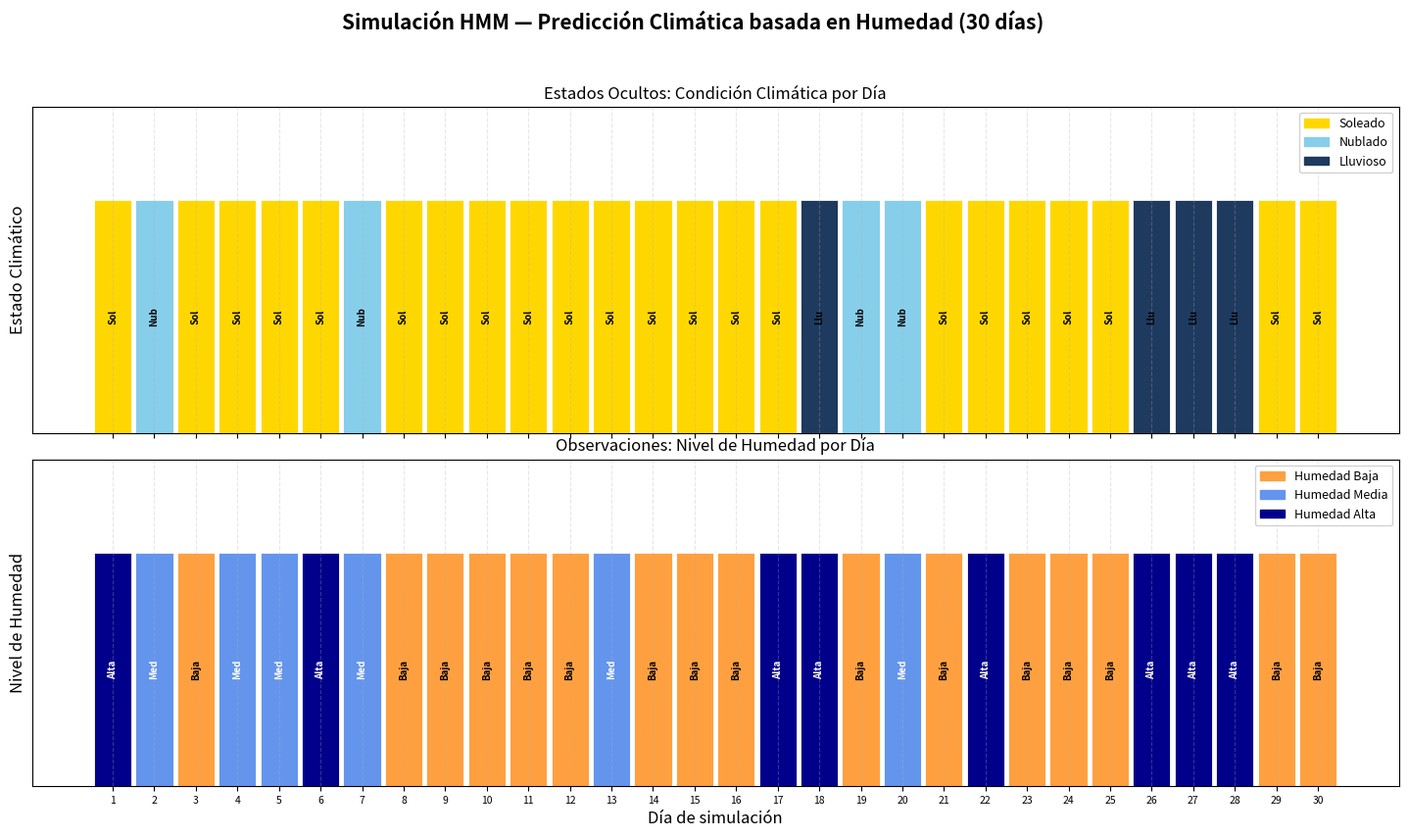
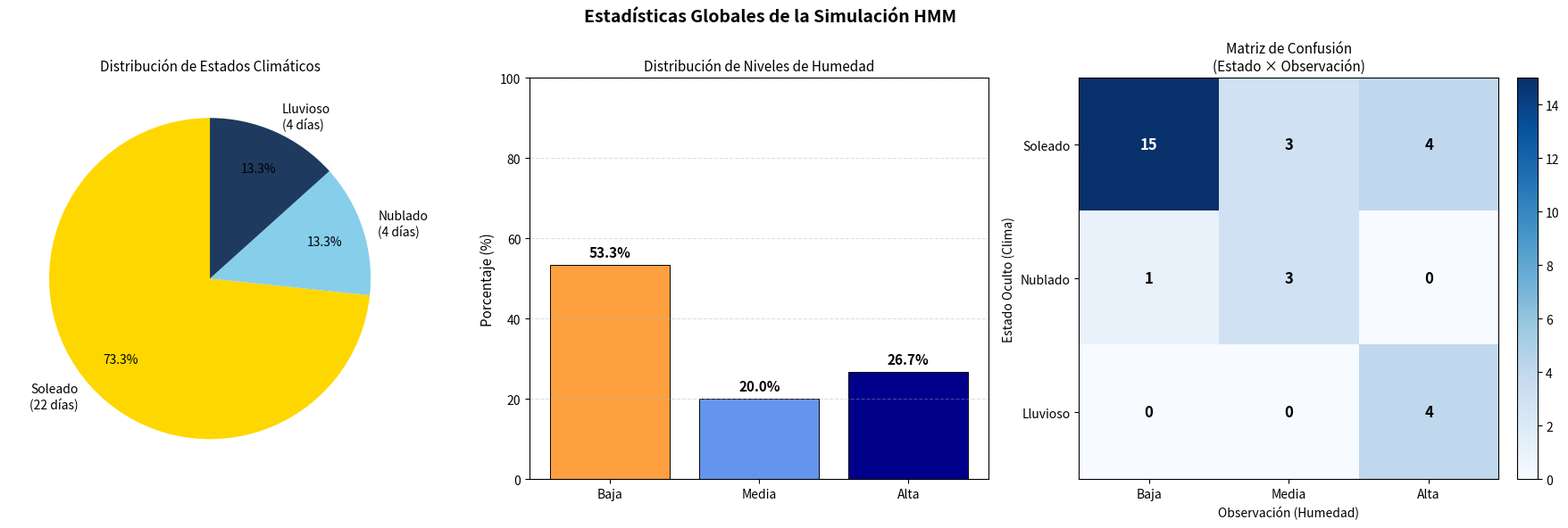

Write Python code to recreate these figures, in order.
# ============================================================
# Modelo Oculto de Markov (HMM) - Predicción Climática
# Basado en observaciones de humedad ambiental
#
# Autor: Estudiante de Ingeniería de Software y Datos
# Asignatura: Simulación - Módulo 2
# Descripción: Simula la secuencia de condiciones climáticas
#              (estados ocultos) a partir de niveles de humedad
#              (observaciones), usando un HMM de 3 estados.
# ============================================================

# --- Importación de librerías ---
import numpy as np                          # Operaciones numéricas y generación aleatoria
import matplotlib.pyplot as plt             # Visualización de gráficas
import matplotlib.patches as mpatches      # Parches para leyendas personalizadas
from collections import Counter            # Conteo de frecuencias
import warnings
warnings.filterwarnings('ignore')

# --- Semilla para reproducibilidad de resultados ---
np.random.seed(42)

# ============================================================
# CLASE HMM: Modelo Oculto de Markov
# ============================================================

class HMM:
    """
    Implementación de un Modelo Oculto de Markov (HMM).

    En un HMM existen dos tipos de variables:
      - Estados ocultos: el sistema real que no podemos observar directamente
        (en este caso, la condición climática: Soleado, Nublado, Lluvioso).
      - Observaciones: señales que sí podemos medir y que están relacionadas
        con los estados ocultos (en este caso, el nivel de humedad: Baja, Media, Alta).

    El modelo se define por tres parámetros:
      - π (prob_inicial): distribución de probabilidad sobre el estado inicial.
      - A (matriz_transicion): probabilidades de pasar de un estado a otro.
      - B (matriz_emision): probabilidades de emitir cada observación dado un estado.
    """

    def __init__(self, estados, observaciones, prob_inicial,
                 matriz_transicion, matriz_emision):
        """
        Constructor: inicializa el HMM con sus parámetros fundamentales.

        Args:
            estados (list[str])         : Nombres de los estados ocultos.
            observaciones (list[str])   : Nombres de las posibles observaciones.
            prob_inicial (list[float])  : Distribución inicial π sobre los estados.
            matriz_transicion (list)    : Matriz A (n_estados × n_estados).
            matriz_emision (list)       : Matriz B (n_estados × n_observaciones).
        """
        # Almacenar nombres de estados y observaciones
        self.estados = estados
        self.observaciones = observaciones

        # Convertir listas a arrays numpy para operar eficientemente
        self.prob_inicial = np.array(prob_inicial)
        self.matriz_transicion = np.array(matriz_transicion)
        self.matriz_emision = np.array(matriz_emision)

        # Dimensiones del modelo
        self.n_estados = len(estados)
        self.n_observaciones = len(observaciones)

    # ----------------------------------------------------------
    # MÉTODO: Simular una secuencia de estados y observaciones
    # ----------------------------------------------------------
    def simular(self, n_pasos):
        """
        Genera una secuencia de estados ocultos y observaciones siguiendo
        el proceso generativo del HMM:
          1. Seleccionar el estado inicial t=0 según la distribución π.
          2. En cada paso t:
             a. Emitir una observación según B[estado_actual].
             b. Transitar al siguiente estado según A[estado_actual].

        Args:
            n_pasos (int): Número de pasos temporales (días a simular).

        Returns:
            estados_seq (list[int]): Índices de estados ocultos generados.
            obs_seq (list[int])    : Índices de observaciones generadas.
        """
        estados_seq = []    # Almacena los estados ocultos simulados
        obs_seq = []        # Almacena las observaciones simuladas

        # --- Paso 1: Selección del estado inicial según π ---
        estado_actual = np.random.choice(self.n_estados, p=self.prob_inicial)

        for _ in range(n_pasos):
            # --- Paso 2a: Registrar el estado oculto actual ---
            estados_seq.append(estado_actual)

            # --- Paso 2b: Emitir observación según B[estado_actual] ---
            obs = np.random.choice(
                self.n_observaciones,
                p=self.matriz_emision[estado_actual]
            )
            obs_seq.append(obs)

            # --- Paso 2c: Transitar al siguiente estado según A[estado_actual] ---
            estado_actual = np.random.choice(
                self.n_estados,
                p=self.matriz_transicion[estado_actual]
            )

        return estados_seq, obs_seq

    # ----------------------------------------------------------
    # MÉTODO: Calcular estadísticas de la simulación
    # ----------------------------------------------------------
    def calcular_estadisticas(self, estados_seq, obs_seq):
        """
        Calcula métricas descriptivas sobre la secuencia simulada.

        Args:
            estados_seq (list[int]): Secuencia de índices de estados ocultos.
            obs_seq (list[int])    : Secuencia de índices de observaciones.

        Returns:
            dict: Diccionario con las siguientes claves:
                  - 'dias_por_estado'  : días totales en cada estado climático.
                  - 'pct_humedad'      : porcentaje de cada nivel de humedad.
                  - 'matriz_confusion' : tabla cruzada estado × observación.
        """
        n = len(estados_seq)

        # --- Contar días en cada estado climático ---
        conteo_estados = Counter(estados_seq)
        dias_por_estado = {
            self.estados[i]: conteo_estados.get(i, 0)
            for i in range(self.n_estados)
        }

        # --- Calcular porcentaje de cada tipo de humedad ---
        conteo_obs = Counter(obs_seq)
        pct_humedad = {
            self.observaciones[i]: (conteo_obs.get(i, 0) / n) * 100
            for i in range(self.n_observaciones)
        }

        # --- Construir la matriz de confusión (estado × observación) ---
        # Cada celda [i][j] cuenta cuántas veces el estado i emitió la observación j
        matriz_confusion = np.zeros(
            (self.n_estados, self.n_observaciones), dtype=int
        )
        for estado, obs in zip(estados_seq, obs_seq):
            matriz_confusion[estado][obs] += 1

        return {
            'dias_por_estado': dias_por_estado,
            'pct_humedad': pct_humedad,
            'matriz_confusion': matriz_confusion
        }

    # ----------------------------------------------------------
    # MÉTODO: Imprimir primeras N observaciones formateadas
    # ----------------------------------------------------------
    def imprimir_primeras_observaciones(self, estados_seq, obs_seq, n=10):
        """
        Muestra en consola las primeras N observaciones en el formato:
        'Día X: Estado → Observación'.

        Args:
            estados_seq (list[int]): Secuencia de estados.
            obs_seq (list[int])    : Secuencia de observaciones.
            n (int)                : Número de filas a imprimir (default=10).
        """
        print("\n" + "=" * 52)
        print(f"  PRIMERAS {n} OBSERVACIONES DE LA SIMULACIÓN")
        print("=" * 52)
        for i in range(min(n, len(estados_seq))):
            estado_nombre = self.estados[estados_seq[i]]
            obs_nombre = self.observaciones[obs_seq[i]]
            print(f"  Día {i + 1:2d}: {estado_nombre:10s}  →  {obs_nombre}")
        print("=" * 52)


# ============================================================
# CONFIGURACIÓN DE LOS PARÁMETROS DEL MODELO
# ============================================================

# --- Estados ocultos: condiciones climáticas no observables directamente ---
estados = ['Soleado', 'Nublado', 'Lluvioso']

# --- Observaciones: niveles de humedad medibles ---
observaciones = ['Humedad Baja', 'Humedad Media', 'Humedad Alta']

# --- Distribución inicial π ---
# Probabilidad de que el primer día sea Soleado (0.6), Nublado (0.3) o Lluvioso (0.1)
prob_inicial = [0.6, 0.3, 0.1]

# --- Matriz de transición A (3×3) ---
# A[i][j] = P(estado_{t+1} = j | estado_t = i)
# Cada fila debe sumar 1.0
matriz_transicion = [
    [0.7, 0.2, 0.1],   # Desde Soleado  → Soleado:0.7, Nublado:0.2, Lluvioso:0.1
    [0.3, 0.4, 0.3],   # Desde Nublado  → Soleado:0.3, Nublado:0.4, Lluvioso:0.3
    [0.2, 0.3, 0.5],   # Desde Lluvioso → Soleado:0.2, Nublado:0.3, Lluvioso:0.5
]

# --- Matriz de emisión B (3×3) ---
# B[i][k] = P(observacion = k | estado = i)
# Cada fila debe sumar 1.0
matriz_emision = [
    [0.7, 0.2, 0.1],   # Soleado  → Humedad Baja:0.7, Media:0.2, Alta:0.1
    [0.2, 0.5, 0.3],   # Nublado  → Humedad Baja:0.2, Media:0.5, Alta:0.3
    [0.1, 0.3, 0.6],   # Lluvioso → Humedad Baja:0.1, Media:0.3, Alta:0.6
]

# ============================================================
# INSTANCIACIÓN Y EJECUCIÓN DEL MODELO
# ============================================================

# --- Crear instancia del HMM con los parámetros definidos ---
hmm = HMM(estados, observaciones, prob_inicial, matriz_transicion, matriz_emision)

# --- Ejecutar simulación de 30 días ---
N_DIAS = 30
estados_seq, obs_seq = hmm.simular(N_DIAS)

# --- Mostrar las primeras 10 observaciones ---
hmm.imprimir_primeras_observaciones(estados_seq, obs_seq, n=10)

# --- Obtener estadísticas de la simulación completa ---
stats = hmm.calcular_estadisticas(estados_seq, obs_seq)

# ============================================================
# IMPRESIÓN DE ESTADÍSTICAS EN CONSOLA
# ============================================================

print("\n" + "=" * 52)
print(f"  ESTADÍSTICAS DE LA SIMULACIÓN ({N_DIAS} días)")
print("=" * 52)

# --- Días en cada estado climático ---
print("\n  Días en cada estado climático:")
for estado, dias in stats['dias_por_estado'].items():
    barra = "█" * dias
    print(f"    {estado:10s}: {dias:2d} días ({dias / N_DIAS * 100:5.1f}%)  {barra}")

# --- Porcentaje de humedad observada ---
print("\n  Porcentaje de humedad observada:")
for obs, pct in stats['pct_humedad'].items():
    print(f"    {obs:15s}: {pct:5.1f}%")

# --- Matriz de confusión ---
print("\n  Matriz de confusión (Estado × Observación):")
print(f"    {'':12s}", end="")
for obs in observaciones:
    etq = obs.replace("Humedad ", "")
    print(f"  {etq:>8s}", end="")
print()
print(f"    {'':12s}" + "-" * 33)
for i, estado in enumerate(estados):
    print(f"    {estado:12s}", end="")
    for j in range(len(observaciones)):
        print(f"  {stats['matriz_confusion'][i][j]:>8d}", end="")
    print()
print("=" * 52)

# ============================================================
# VISUALIZACIÓN - GRÁFICOS CON MATPLOTLIB
# ============================================================

# --- Paleta de colores distintivos según especificación ---
COLORES_ESTADOS = {
    'Soleado':  '#FFD700',    # Amarillo dorado
    'Nublado':  '#87CEEB',    # Azul cielo (azul claro)
    'Lluvioso': '#1E3A5F',    # Azul marino (azul oscuro)
}

COLORES_HUMEDAD = {
    'Humedad Baja':  '#FFA040',   # Naranja cálido (baja humedad)
    'Humedad Media': '#6495ED',   # Azul aciano (humedad media)
    'Humedad Alta':  '#00008B',   # Azul oscuro (alta humedad)
}

# --- Preparar eje X y colores para cada barra ---
dias = list(range(1, N_DIAS + 1))
colores_estados_barras = [COLORES_ESTADOS[estados[e]] for e in estados_seq]
colores_obs_barras     = [COLORES_HUMEDAD[observaciones[o]] for o in obs_seq]

# ============================================================
# FIGURA 1: Secuencia temporal de estados y observaciones
# Ambos gráficos de barras alineados temporalmente (eje X compartido)
# ============================================================

fig, (ax1, ax2) = plt.subplots(
    2, 1, figsize=(18, 9), sharex=True,
    gridspec_kw={'hspace': 0.08}
)
fig.suptitle(
    'Simulación HMM — Predicción Climática basada en Humedad (30 días)',
    fontsize=15, fontweight='bold', y=0.99
)

# ---------- Subgráfico 1: Estados ocultos (condición climática) ----------
ax1.bar(dias, [1] * N_DIAS, color=colores_estados_barras,
        edgecolor='white', linewidth=0.6, width=0.9)
ax1.set_ylabel('Estado Climático', fontsize=12)
ax1.set_title('Estados Ocultos: Condición Climática por Día', fontsize=12, pad=6)
ax1.set_yticks([])
ax1.set_ylim(0, 1.4)
ax1.grid(axis='x', linestyle='--', alpha=0.3)

# Etiquetas abreviadas dentro de cada barra (primeras 3 letras)
for dia, est_idx in zip(dias, estados_seq):
    ax1.text(
        dia, 0.5, estados[est_idx][:3],
        ha='center', va='center', fontsize=7, fontweight='bold',
        color='black', rotation=90
    )

# Leyenda de estados
leyenda_estados = [
    mpatches.Patch(color=COLORES_ESTADOS[e], label=e) for e in estados
]
ax1.legend(handles=leyenda_estados, loc='upper right', fontsize=9, framealpha=0.9)

# ---------- Subgráfico 2: Observaciones de humedad ----------
ax2.bar(dias, [1] * N_DIAS, color=colores_obs_barras,
        edgecolor='white', linewidth=0.6, width=0.9)
ax2.set_ylabel('Nivel de Humedad', fontsize=12)
ax2.set_title('Observaciones: Nivel de Humedad por Día', fontsize=12, pad=6)
ax2.set_xlabel('Día de simulación', fontsize=12)
ax2.set_yticks([])
ax2.set_ylim(0, 1.4)
ax2.set_xticks(dias)
ax2.set_xticklabels(dias, fontsize=7.5)
ax2.grid(axis='x', linestyle='--', alpha=0.3)

# Etiquetas abreviadas dentro de cada barra
etq_corta = {'Humedad Baja': 'Baja', 'Humedad Media': 'Med', 'Humedad Alta': 'Alta'}
for dia, obs_idx in zip(dias, obs_seq):
    color_texto = 'white' if observaciones[obs_idx] != 'Humedad Baja' else 'black'
    ax2.text(
        dia, 0.5, etq_corta[observaciones[obs_idx]],
        ha='center', va='center', fontsize=7, fontweight='bold',
        color=color_texto, rotation=90
    )

# Leyenda de observaciones
leyenda_obs = [
    mpatches.Patch(color=COLORES_HUMEDAD[o], label=o) for o in observaciones
]
ax2.legend(handles=leyenda_obs, loc='upper right', fontsize=9, framealpha=0.9)

# Guardar figura principal
plt.savefig('simulacion_hmm.png', dpi=150, bbox_inches='tight')
plt.show()
print("\n  Grafico principal guardado como 'simulacion_hmm.png'")

# ============================================================
# FIGURA 2: Estadísticas de distribución (torta + barras)
# ============================================================

fig2, axes = plt.subplots(1, 3, figsize=(18, 6))
fig2.suptitle('Estadísticas Globales de la Simulación HMM', fontsize=14, fontweight='bold')

# ---------- Gráfico 2a: Distribución de estados (torta) ----------
dias_vals  = [stats['dias_por_estado'][e] for e in estados]
col_pie    = [COLORES_ESTADOS[e] for e in estados]
etq_pie    = [f"{e}\n({d} días)" for e, d in zip(estados, dias_vals)]

axes[0].pie(
    dias_vals, labels=etq_pie, colors=col_pie,
    autopct='%1.1f%%', startangle=90,
    textprops={'fontsize': 10}, pctdistance=0.75
)
axes[0].set_title('Distribución de Estados Climáticos', fontsize=11)

# ---------- Gráfico 2b: Porcentaje de humedad (barras verticales) ----------
obs_etq  = [o.replace('Humedad ', '') for o in observaciones]
pct_vals = [stats['pct_humedad'][o] for o in observaciones]
col_bars = [COLORES_HUMEDAD[o] for o in observaciones]

bars = axes[1].bar(obs_etq, pct_vals, color=col_bars, edgecolor='black', linewidth=0.7)
axes[1].set_ylabel('Porcentaje (%)', fontsize=11)
axes[1].set_title('Distribución de Niveles de Humedad', fontsize=11)
axes[1].set_ylim(0, 100)
axes[1].grid(axis='y', linestyle='--', alpha=0.4)
for bar, pct in zip(bars, pct_vals):
    axes[1].text(
        bar.get_x() + bar.get_width() / 2,
        bar.get_height() + 1.5,
        f'{pct:.1f}%', ha='center', va='bottom', fontsize=11, fontweight='bold'
    )

# ---------- Gráfico 2c: Matriz de confusión (mapa de calor) ----------
mc = stats['matriz_confusion']
im = axes[2].imshow(mc, cmap='Blues', aspect='auto')
axes[2].set_xticks(range(len(observaciones)))
axes[2].set_yticks(range(len(estados)))
axes[2].set_xticklabels([o.replace('Humedad ', '') for o in observaciones], fontsize=10)
axes[2].set_yticklabels(estados, fontsize=10)
axes[2].set_title('Matriz de Confusión\n(Estado × Observación)', fontsize=11)
axes[2].set_xlabel('Observación (Humedad)', fontsize=10)
axes[2].set_ylabel('Estado Oculto (Clima)', fontsize=10)

# Anotar valores dentro de las celdas
for i in range(len(estados)):
    for j in range(len(observaciones)):
        color_txt = 'white' if mc[i, j] > mc.max() / 2 else 'black'
        axes[2].text(
            j, i, str(mc[i, j]),
            ha='center', va='center', fontsize=12,
            fontweight='bold', color=color_txt
        )
plt.colorbar(im, ax=axes[2], fraction=0.046, pad=0.04)

plt.tight_layout()
plt.savefig('estadisticas_hmm.png', dpi=150, bbox_inches='tight')
plt.show()
print("  Grafico de estadisticas guardado como 'estadisticas_hmm.png'")
print("\n  Simulacion completada exitosamente.")
